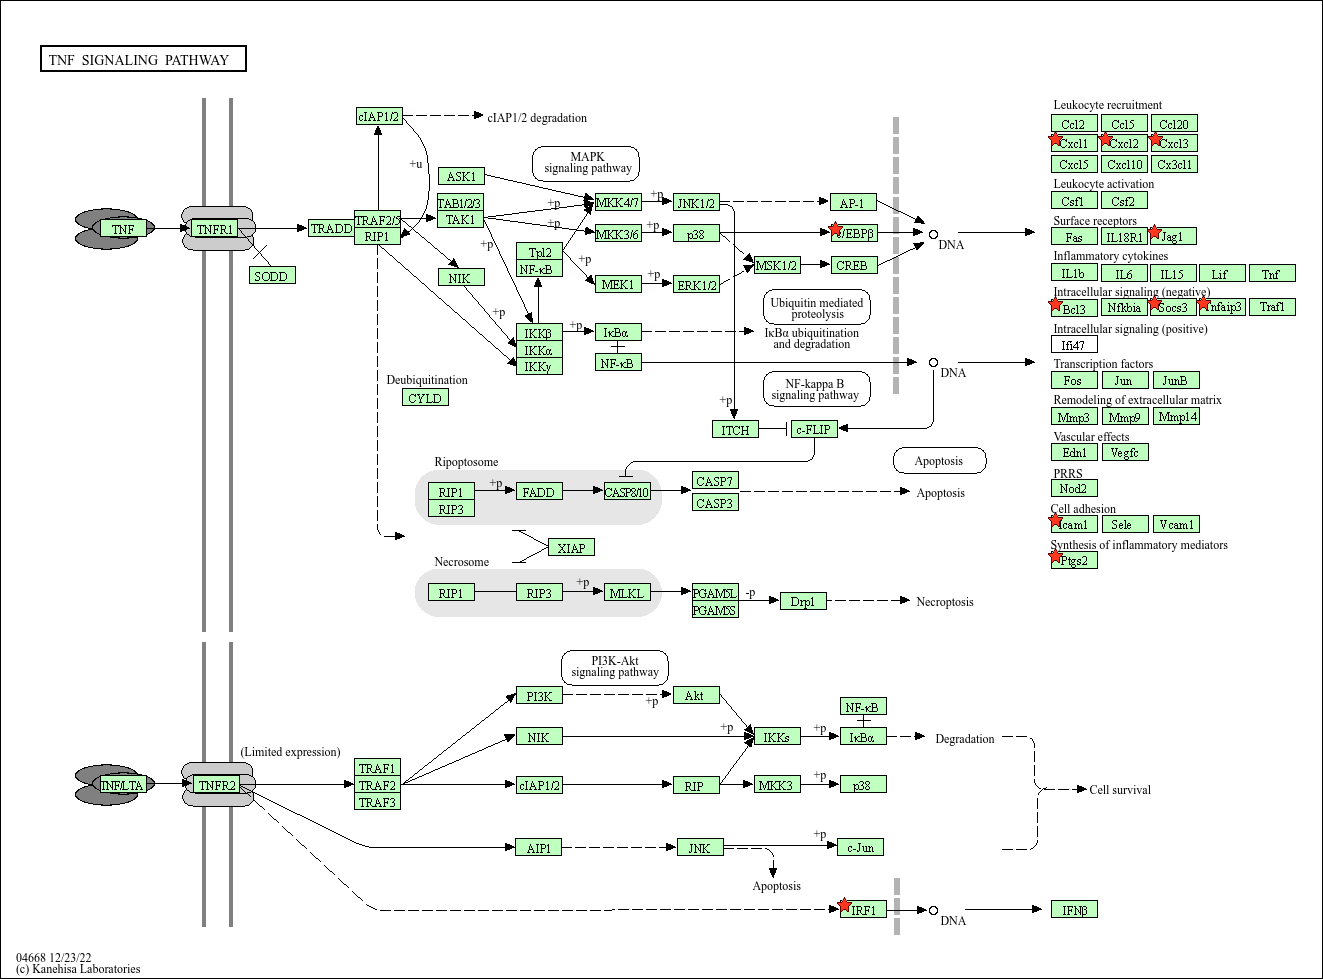

Values plotted in this chart, from the file beside it:
ENTREZ_GENE_ID	Name	Species
182	jagged canonical Notch ligand 1(JAG1)	Homo sapiens
3383	intercellular adhesion molecule 1(ICAM1)	Homo sapiens
2920	C-X-C motif chemokine ligand 2(CXCL2)	Homo sapiens
7128	TNF alpha induced protein 3(TNFAIP3)	Homo sapiens
602	BCL3 transcription coactivator(BCL3)	Homo sapiens
1051	CCAAT enhancer binding protein beta(CEBP…	Homo sapiens
3659	interferon regulatory factor 1(IRF1)	Homo sapiens
9021	suppressor of cytokine signaling 3(SOCS3…	Homo sapiens
5743	prostaglandin-endoperoxide synthase 2(PT…	Homo sapiens
